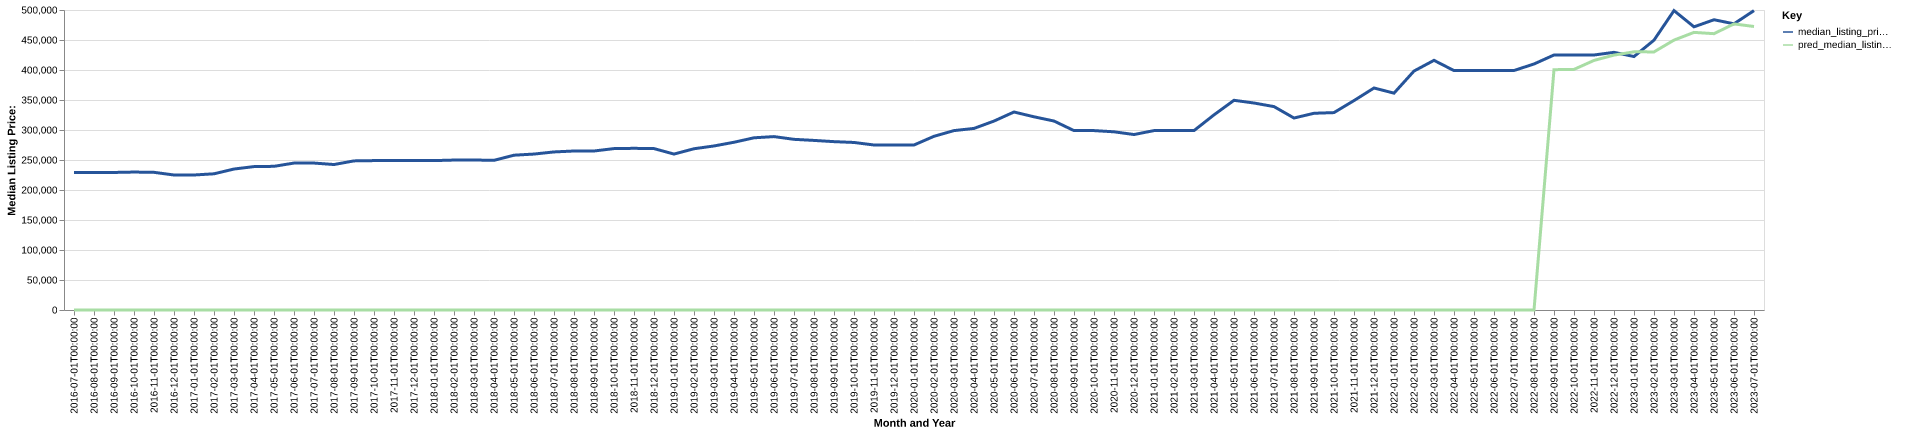

The table this chart was drawn from, first rows:
date, time_idx, median_listing_price, thirty_year_interest_rate_five, month, county_name, active_listing_count, median_days_on_market, pred_median_listing_price, month_year
2016-07-01, 0, 229100, 3.72, 7, Lebanon, NH-VT, 3453, 87.0, 0, Jul-2016
2016-08-01, 1, 229000, 3.73, 8, Lebanon, NH-VT, 3423, 98.0, 0, Aug-2016
2016-09-01, 2, 229250, 3.66, 9, Lebanon, NH-VT, 3318, 111.0, 0, Sep-2016
2016-10-01, 3, 229900, 3.64, 10, Lebanon, NH-VT, 3115, 121.0, 0, Oct-2016
2016-11-01, 4, 229450, 3.66, 11, Lebanon, NH-VT, 2843, 133.0, 0, Nov-2016
2016-12-01, 5, 225000, 3.48, 12, Lebanon, NH-VT, 2628, 144.0, 0, Dec-2016
2017-01-01, 6, 225000, 3.45, 1, Lebanon, NH-VT, 2419, 148.0, 0, Jan-2017
2017-02-01, 7, 227000, 3.5, 2, Lebanon, NH-VT, 2374, 148.0, 0, Feb-2017
2017-03-01, 8, 234950, 3.52, 3, Lebanon, NH-VT, 2393, 136.0, 0, Mar-2017
2017-04-01, 9, 239000, 4.03, 4, Lebanon, NH-VT, 2406, 108.0, 0, Apr-2017
2017-05-01, 10, 239450, 4.32, 5, Lebanon, NH-VT, 2560, 85.0, 0, May-2017
2017-06-01, 11, 244900, 4.2, 6, Lebanon, NH-VT, 2669, 76.0, 0, Jun-2017
2017-07-01, 12, 244900, 4.19, 7, Lebanon, NH-VT, 2750, 75.0, 0, Jul-2017
2017-08-01, 13, 242450, 4.3, 8, Lebanon, NH-VT, 2772, 87.0, 0, Aug-2017
2017-09-01, 14, 248510, 4.1, 9, Lebanon, NH-VT, 2860, 99.0, 0, Sep-2017
2017-10-01, 15, 249000, 4.05, 10, Lebanon, NH-VT, 2673, 108.0, 0, Oct-2017
2017-11-01, 16, 249000, 3.94, 11, Lebanon, NH-VT, 2334, 117.0, 0, Nov-2017
2017-12-01, 17, 249000, 4.03, 12, Lebanon, NH-VT, 2022, 127.0, 0, Dec-2017
2018-01-01, 18, 249000, 3.93, 1, Lebanon, NH-VT, 1840, 134.0, 0, Jan-2018
2018-02-01, 19, 249900, 3.83, 2, Lebanon, NH-VT, 1823, 135.0, 0, Feb-2018
2018-03-01, 20, 250000, 3.94, 3, Lebanon, NH-VT, 1875, 113.0, 0, Mar-2018
2018-04-01, 21, 249450, 3.95, 4, Lebanon, NH-VT, 1907, 83.0, 0, Apr-2018
2018-05-01, 22, 258000, 3.99, 5, Lebanon, NH-VT, 2072, 73.0, 0, May-2018
2018-06-01, 23, 259900, 4.15, 6, Lebanon, NH-VT, 2259, 65.0, 0, Jun-2018
2018-07-01, 24, 263450, 4.4, 7, Lebanon, NH-VT, 2338, 70.0, 0, Jul-2018
2018-08-01, 25, 265000, 4.46, 8, Lebanon, NH-VT, 2312, 84.0, 0, Aug-2018
2018-09-01, 26, 265000, 4.58, 9, Lebanon, NH-VT, 2289, 93.0, 0, Sep-2018
2018-10-01, 27, 269000, 4.66, 10, Lebanon, NH-VT, 2238, 102.0, 0, Oct-2018
2018-11-01, 28, 269450, 4.62, 11, Lebanon, NH-VT, 2056, 108.0, 0, Nov-2018
2018-12-01, 29, 269000, 4.54, 12, Lebanon, NH-VT, 1839, 119.0, 0, Dec-2018
2019-01-01, 30, 259900, 4.6, 1, Lebanon, NH-VT, 1670, 126.0, 0, Jan-2019
2019-02-01, 31, 268750, 4.72, 2, Lebanon, NH-VT, 1661, 128.0, 0, Feb-2019
2019-03-01, 32, 273393, 4.9, 3, Lebanon, NH-VT, 1633, 116.0, 0, Mar-2019
2019-04-01, 33, 279575, 4.94, 4, Lebanon, NH-VT, 1605, 102.0, 0, Apr-2019
2019-05-01, 34, 287000, 4.75, 5, Lebanon, NH-VT, 1703, 82.0, 0, May-2019
2019-06-01, 35, 289000, 4.51, 6, Lebanon, NH-VT, 1893, 64.0, 0, Jun-2019
2019-07-01, 36, 284450, 4.41, 7, Lebanon, NH-VT, 2052, 67.0, 0, Jul-2019
2019-08-01, 37, 282636, 4.41, 8, Lebanon, NH-VT, 2054, 78.0, 0, Aug-2019
2019-09-01, 38, 280591, 4.2, 9, Lebanon, NH-VT, 2037, 87.0, 0, Sep-2019
2019-10-01, 39, 279227, 4.14, 10, Lebanon, NH-VT, 1977, 98.0, 0, Oct-2019
2019-11-01, 40, 275000, 3.84, 11, Lebanon, NH-VT, 1719, 109.0, 0, Nov-2019
2019-12-01, 41, 275000, 3.81, 12, Lebanon, NH-VT, 1493, 122.0, 0, Dec-2019
2020-01-01, 42, 275000, 3.75, 1, Lebanon, NH-VT, 1347, 131.0, 0, Jan-2020
2020-02-01, 43, 289500, 3.73, 2, Lebanon, NH-VT, 1306, 132.0, 0, Feb-2020
2020-03-01, 44, 299000, 3.78, 3, Lebanon, NH-VT, 1300, 112.0, 0, Mar-2020
2020-04-01, 45, 302625, 3.75, 4, Lebanon, NH-VT, 1249, 98.0, 0, Apr-2020
2020-05-01, 46, 314900, 3.74, 5, Lebanon, NH-VT, 1212, 97.0, 0, May-2020
2020-06-01, 47, 330000, 3.72, 6, Lebanon, NH-VT, 1141, 92.0, 0, Jun-2020
2020-07-01, 48, 322000, 3.49, 7, Lebanon, NH-VT, 1120, 61.0, 0, Jul-2020
2020-08-01, 49, 314950, 3.65, 8, Lebanon, NH-VT, 1034, 56.0, 0, Aug-2020
2020-09-01, 50, 299000, 3.33, 9, Lebanon, NH-VT, 948.0, 52.0, 0, Sep-2020
2020-10-01, 51, 299000, 3.28, 10, Lebanon, NH-VT, 883.0, 57.0, 0, Oct-2020
2020-11-01, 52, 297000, 3.21, 11, Lebanon, NH-VT, 752.0, 72.0, 0, Nov-2020
2020-12-01, 53, 292450, 3.07, 12, Lebanon, NH-VT, 653.0, 83.0, 0, Dec-2020
2021-01-01, 54, 299000, 2.99, 1, Lebanon, NH-VT, 542.0, 89.0, 0, Jan-2021
2021-02-01, 55, 299000, 2.93, 2, Lebanon, NH-VT, 467.0, 81.0, 0, Feb-2021
2021-03-01, 56, 299000, 2.88, 3, Lebanon, NH-VT, 451.0, 52.0, 0, Mar-2021
2021-04-01, 57, 325225, 2.84, 4, Lebanon, NH-VT, 462.0, 44.0, 0, Apr-2021
2021-05-01, 58, 349500, 2.71, 5, Lebanon, NH-VT, 491.0, 42.0, 0, May-2021
2021-06-01, 59, 344975, 2.79, 6, Lebanon, NH-VT, 606.0, 37.0, 0, Jun-2021
... 25 more rows
